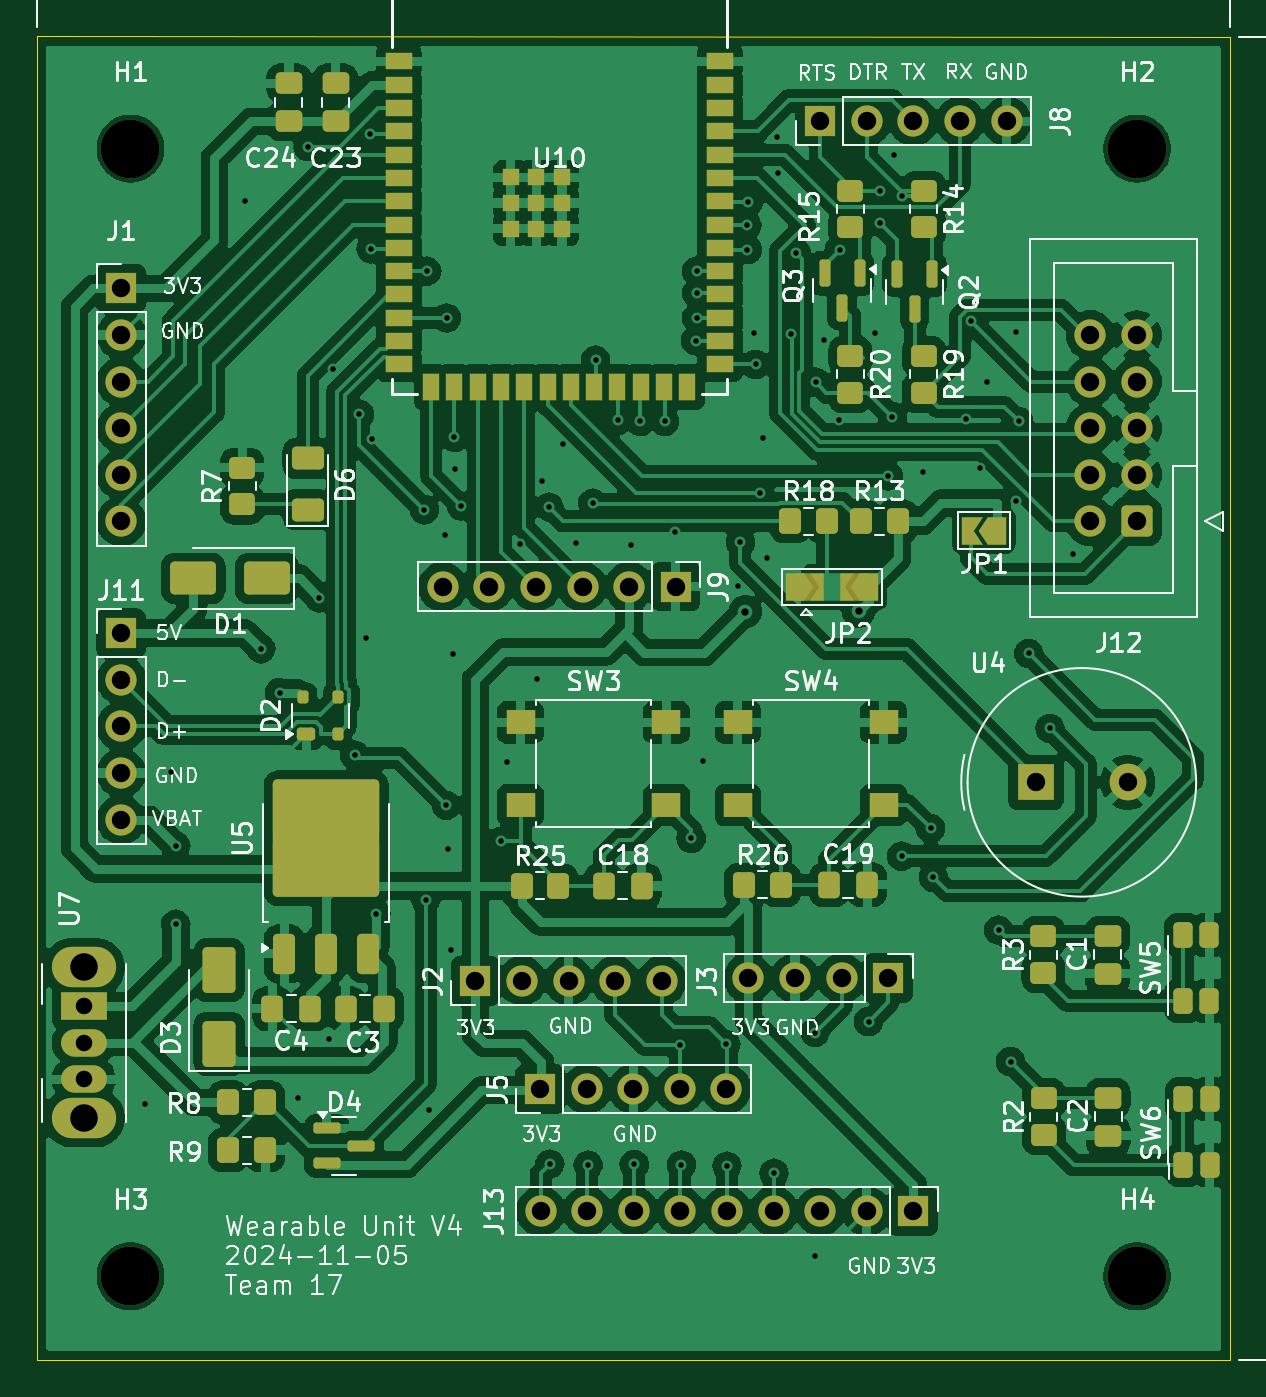
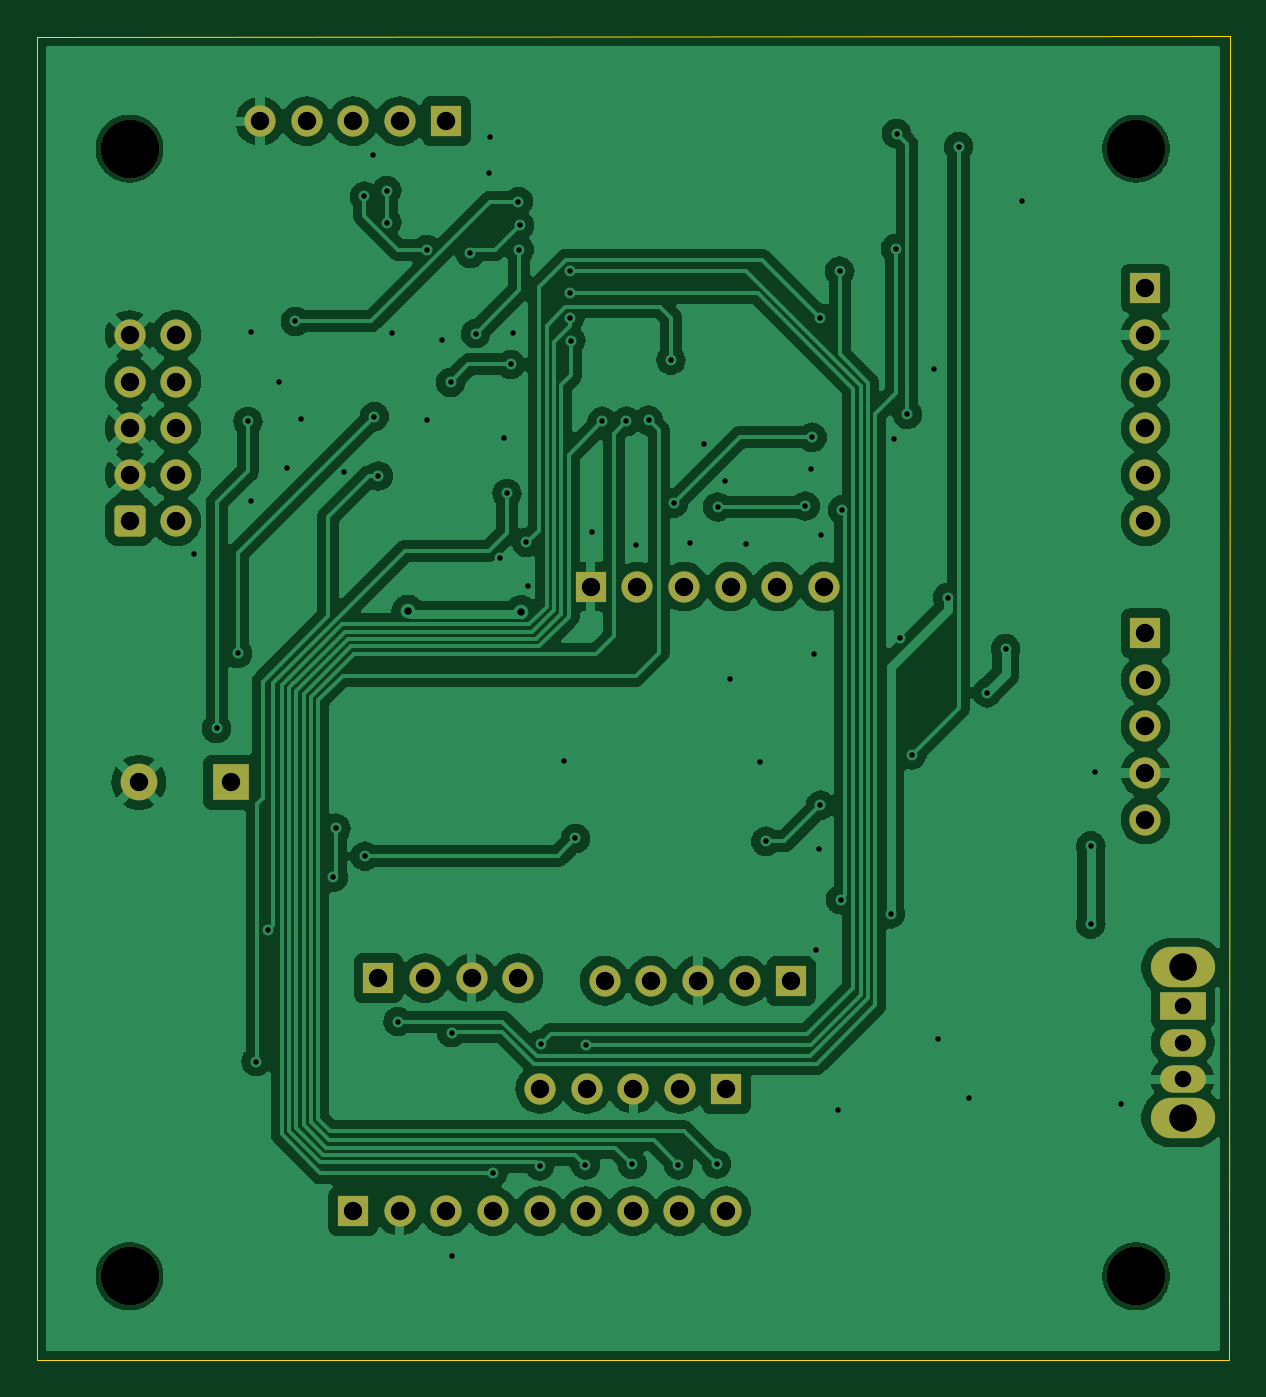
Circuit board: 11 layer files. Board 65.0 x 72.2 mm.
- bottom_copper: werable_unit (1)-B_Cu.gbr (159195 bytes)
- bottom_mask: werable_unit (1)-B_Mask.gbr (3373 bytes)
- paste: werable_unit (1)-B_Paste.gbr (459 bytes)
- bottom_silk: werable_unit (1)-B_Silkscreen.gbr (460 bytes)
- outline: werable_unit (1)-Edge_Cuts.gbr (689 bytes)
- top_copper: werable_unit (1)-F_Cu.gbr (293060 bytes)
- top_mask: werable_unit (1)-F_Mask.gbr (9907 bytes)
- paste: werable_unit (1)-F_Paste.gbr (6958 bytes)
- top_silk: werable_unit (1)-F_Silkscreen.gbr (127384 bytes)
- drill: werable_unit (1)-NPTH.drl (376 bytes)
- drill: werable_unit (1)-PTH.drl (2943 bytes)

=== bottom_copper: werable_unit (1)-B_Cu.gbr (159195 bytes, source omitted) ===
=== bottom_mask: werable_unit (1)-B_Mask.gbr ===
%TF.GenerationSoftware,KiCad,Pcbnew,8.0.6*%
%TF.CreationDate,2024-11-05T15:11:29-06:00*%
%TF.ProjectId,werable_unit (1),77657261-626c-4655-9f75-6e6974202831,rev?*%
%TF.SameCoordinates,Original*%
%TF.FileFunction,Soldermask,Bot*%
%TF.FilePolarity,Negative*%
%FSLAX46Y46*%
G04 Gerber Fmt 4.6, Leading zero omitted, Abs format (unit mm)*
G04 Created by KiCad (PCBNEW 8.0.6) date 2024-11-05 15:11:29*
%MOMM*%
%LPD*%
G01*
G04 APERTURE LIST*
G04 Aperture macros list*
%AMRoundRect*
0 Rectangle with rounded corners*
0 $1 Rounding radius*
0 $2 $3 $4 $5 $6 $7 $8 $9 X,Y pos of 4 corners*
0 Add a 4 corners polygon primitive as box body*
4,1,4,$2,$3,$4,$5,$6,$7,$8,$9,$2,$3,0*
0 Add four circle primitives for the rounded corners*
1,1,$1+$1,$2,$3*
1,1,$1+$1,$4,$5*
1,1,$1+$1,$6,$7*
1,1,$1+$1,$8,$9*
0 Add four rect primitives between the rounded corners*
20,1,$1+$1,$2,$3,$4,$5,0*
20,1,$1+$1,$4,$5,$6,$7,0*
20,1,$1+$1,$6,$7,$8,$9,0*
20,1,$1+$1,$8,$9,$2,$3,0*%
G04 Aperture macros list end*
%ADD10R,1.700000X1.700000*%
%ADD11O,1.700000X1.700000*%
%ADD12C,3.200000*%
%ADD13O,3.500000X2.200000*%
%ADD14R,2.500000X1.500000*%
%ADD15O,2.500000X1.500000*%
%ADD16RoundRect,0.250000X0.600000X0.600000X-0.600000X0.600000X-0.600000X-0.600000X0.600000X-0.600000X0*%
%ADD17C,1.700000*%
%ADD18R,2.000000X2.000000*%
%ADD19C,2.000000*%
G04 APERTURE END LIST*
D10*
%TO.C,J5*%
X95986600Y-105613200D03*
D11*
X98526600Y-105613200D03*
X101066600Y-105613200D03*
X103606600Y-105613200D03*
X106146600Y-105613200D03*
%TD*%
D12*
%TO.C,H4*%
X128524000Y-115824000D03*
%TD*%
D13*
%TO.C,U7*%
X71120000Y-98992000D03*
X71120000Y-107192000D03*
D14*
X71120000Y-101092000D03*
D15*
X71120000Y-103092000D03*
X71120000Y-105092000D03*
%TD*%
D10*
%TO.C,J9*%
X103378000Y-78232000D03*
D11*
X100838000Y-78232000D03*
X98298000Y-78232000D03*
X95758000Y-78232000D03*
X93218000Y-78232000D03*
X90678000Y-78232000D03*
%TD*%
D10*
%TO.C,J2*%
X92461000Y-99720400D03*
D11*
X95001000Y-99720400D03*
X97541000Y-99720400D03*
X100081000Y-99720400D03*
X102621000Y-99720400D03*
%TD*%
D16*
%TO.C,J12*%
X128524000Y-74676000D03*
D17*
X125984000Y-74676000D03*
X128524000Y-72136000D03*
X125984000Y-72136000D03*
X128524000Y-69596000D03*
X125984000Y-69596000D03*
X128524000Y-67056000D03*
X125984000Y-67056000D03*
X128524000Y-64516000D03*
X125984000Y-64516000D03*
%TD*%
D10*
%TO.C,J1*%
X73152000Y-61976000D03*
D11*
X73152000Y-64516000D03*
X73152000Y-67056000D03*
X73152000Y-69596000D03*
X73152000Y-72136000D03*
X73152000Y-74676000D03*
%TD*%
D12*
%TO.C,H3*%
X73660000Y-115824000D03*
%TD*%
D18*
%TO.C,U4*%
X123016000Y-88900000D03*
D19*
X128016000Y-88900000D03*
%TD*%
D12*
%TO.C,H1*%
X73660000Y-54356000D03*
%TD*%
D10*
%TO.C,J13*%
X116332000Y-112268000D03*
D11*
X113792000Y-112268000D03*
X111252000Y-112268000D03*
X108712000Y-112268000D03*
X106172000Y-112268000D03*
X103632000Y-112268000D03*
X101092000Y-112268000D03*
X98552000Y-112268000D03*
X96012000Y-112268000D03*
%TD*%
D10*
%TO.C,J11*%
X73152000Y-80772000D03*
D11*
X73152000Y-83312000D03*
X73152000Y-85852000D03*
X73152000Y-88392000D03*
X73152000Y-90932000D03*
%TD*%
D12*
%TO.C,H2*%
X128524000Y-54356000D03*
%TD*%
D10*
%TO.C,J8*%
X111252000Y-52857400D03*
D11*
X113792000Y-52857400D03*
X116332000Y-52857400D03*
X118872000Y-52857400D03*
X121412000Y-52857400D03*
%TD*%
D10*
%TO.C,J3*%
X114960400Y-99568000D03*
D11*
X112420400Y-99568000D03*
X109880400Y-99568000D03*
X107340400Y-99568000D03*
%TD*%
M02*

=== paste: werable_unit (1)-B_Paste.gbr ===
%TF.GenerationSoftware,KiCad,Pcbnew,8.0.6*%
%TF.CreationDate,2024-11-05T15:11:28-06:00*%
%TF.ProjectId,werable_unit (1),77657261-626c-4655-9f75-6e6974202831,rev?*%
%TF.SameCoordinates,Original*%
%TF.FileFunction,Paste,Bot*%
%TF.FilePolarity,Positive*%
%FSLAX46Y46*%
G04 Gerber Fmt 4.6, Leading zero omitted, Abs format (unit mm)*
G04 Created by KiCad (PCBNEW 8.0.6) date 2024-11-05 15:11:28*
%MOMM*%
%LPD*%
G01*
G04 APERTURE LIST*
G04 APERTURE END LIST*
M02*

=== bottom_silk: werable_unit (1)-B_Silkscreen.gbr ===
%TF.GenerationSoftware,KiCad,Pcbnew,8.0.6*%
%TF.CreationDate,2024-11-05T15:11:29-06:00*%
%TF.ProjectId,werable_unit (1),77657261-626c-4655-9f75-6e6974202831,rev?*%
%TF.SameCoordinates,Original*%
%TF.FileFunction,Legend,Bot*%
%TF.FilePolarity,Positive*%
%FSLAX46Y46*%
G04 Gerber Fmt 4.6, Leading zero omitted, Abs format (unit mm)*
G04 Created by KiCad (PCBNEW 8.0.6) date 2024-11-05 15:11:29*
%MOMM*%
%LPD*%
G01*
G04 APERTURE LIST*
G04 APERTURE END LIST*
M02*

=== outline: werable_unit (1)-Edge_Cuts.gbr ===
%TF.GenerationSoftware,KiCad,Pcbnew,8.0.6*%
%TF.CreationDate,2024-11-05T15:11:29-06:00*%
%TF.ProjectId,werable_unit (1),77657261-626c-4655-9f75-6e6974202831,rev?*%
%TF.SameCoordinates,Original*%
%TF.FileFunction,Profile,NP*%
%FSLAX46Y46*%
G04 Gerber Fmt 4.6, Leading zero omitted, Abs format (unit mm)*
G04 Created by KiCad (PCBNEW 8.0.6) date 2024-11-05 15:11:29*
%MOMM*%
%LPD*%
G01*
G04 APERTURE LIST*
%TA.AperFunction,Profile*%
%ADD10C,0.050000*%
%TD*%
G04 APERTURE END LIST*
D10*
X133580000Y-48250000D02*
X133590000Y-120400000D01*
X68580000Y-120380000D02*
X68560000Y-48240000D01*
X133590000Y-120400000D02*
X68580000Y-120380000D01*
X68560000Y-48240000D02*
X133580000Y-48250000D01*
M02*

=== top_copper: werable_unit (1)-F_Cu.gbr (293060 bytes, source omitted) ===
=== top_mask: werable_unit (1)-F_Mask.gbr (9907 bytes, source omitted) ===
=== paste: werable_unit (1)-F_Paste.gbr (6958 bytes, source omitted) ===
=== top_silk: werable_unit (1)-F_Silkscreen.gbr (127384 bytes, source omitted) ===
=== drill: werable_unit (1)-NPTH.drl ===
M48
; DRILL file {KiCad 8.0.6} date 2024-11-05T15:11:26-0600
; FORMAT={-:-/ absolute / inch / decimal}
; #@! TF.CreationDate,2024-11-05T15:11:26-06:00
; #@! TF.GenerationSoftware,Kicad,Pcbnew,8.0.6
; #@! TF.FileFunction,NonPlated,1,2,NPTH
FMAT,2
INCH
; #@! TA.AperFunction,NonPlated,NPTH,ComponentDrill
T1C0.1260
%
G90
G05
T1
X2.9Y-2.14
X2.9Y-4.56
X5.06Y-2.14
X5.06Y-4.56
M30

=== drill: werable_unit (1)-PTH.drl ===
M48
; DRILL file {KiCad 8.0.6} date 2024-11-05T15:11:26-0600
; FORMAT={-:-/ absolute / inch / decimal}
; #@! TF.CreationDate,2024-11-05T15:11:26-06:00
; #@! TF.GenerationSoftware,Kicad,Pcbnew,8.0.6
; #@! TF.FileFunction,Plated,1,2,PTH
FMAT,2
INCH
; #@! TA.AperFunction,Plated,PTH,ViaDrill
T1C0.0118
; #@! TA.AperFunction,Plated,PTH,ViaDrill
T2C0.0157
; #@! TA.AperFunction,Plated,PTH,ComponentDrill
T3C0.0354
; #@! TA.AperFunction,Plated,PTH,ComponentDrill
T4C0.0394
; #@! TA.AperFunction,Plated,PTH,ComponentDrill
T5C0.0591
%
G90
G05
T1
X2.932Y-4.191
X2.988Y-3.477
X2.9972Y-3.6362
X2.9972Y-3.8042
X3.1457Y-2.2516
X3.1799Y-3.2134
X3.2201Y-3.3079
X3.2591Y-4.1772
X3.2811Y-2.1358
X3.3047Y-3.104
X3.326Y-4.05
X3.3346Y-2.6134
X3.3811Y-3.4413
X3.391Y-2.71
X3.4063Y-3.1902
X3.414Y-2.108
X3.416Y-2.355
X3.4185Y-2.7626
X3.427Y-3.782
X3.5304Y-2.915
X3.534Y-3.7518
X3.536Y-2.403
X3.5406Y-4.2028
X3.5756Y-2.9693
X3.5776Y-3.5488
X3.5785Y-2.5035
X3.5815Y-3.6437
X3.587Y-3.8591
X3.5921Y-3.224
X3.5953Y-2.7594
X3.5972Y-2.8272
X3.61Y-2.907
X3.6945Y-3.6264
X3.7071Y-3.4567
X3.7366Y-2.9894
X3.772Y-3.2783
X3.7827Y-2.8524
X3.798Y-2.909
X3.8Y-4.319
X3.828Y-2.7732
X3.8563Y-2.9874
X3.882Y-4.321
X3.8921Y-2.9008
X3.898Y-2.594
X3.946Y-2.723
X3.9736Y-2.9902
X3.981Y-4.32
X3.994Y-2.725
X4.046Y-2.725
X4.0677Y-2.9636
X4.08Y-4.064
X4.082Y-4.321
X4.1031Y-3.6201
X4.113Y-2.552
X4.115Y-2.403
X4.115Y-2.45
X4.115Y-2.503
X4.1283Y-3.4551
X4.178Y-4.062
X4.18Y-4.3231
X4.2039Y-3.0776
X4.2087Y-2.9846
X4.223Y-2.305
X4.224Y-2.357
X4.226Y-2.254
X4.237Y-2.5354
X4.2417Y-2.6031
X4.25Y-2.8799
X4.2563Y-2.761
X4.2654Y-3.0193
X4.281Y-4.3389
X4.2874Y-2.1157
X4.2894Y-2.1933
X4.317Y-2.537
X4.329Y-2.365
X4.369Y-4.037
X4.369Y-4.517
X4.3709Y-2.6413
X4.3886Y-2.5508
X4.4213Y-2.722
X4.422Y-2.357
X4.484Y-4.0134
X4.4972Y-2.5366
X4.508Y-2.23
X4.508Y-2.299
X4.526Y-2.8425
X4.535Y-2.7154
X4.5386Y-2.1547
X4.5547Y-3.6583
X4.556Y-2.2423
X4.6004Y-2.8346
X4.6169Y-3.5984
X4.6228Y-3.7035
X4.6925Y-2.7209
X4.704Y-2.511
X4.722Y-2.8252
X4.739Y-2.6417
X4.763Y-3.817
X4.7886Y-4.0992
X4.7996Y-2.5335
X4.8004Y-2.8953
X4.8059Y-2.7252
X4.828Y-3.2232
X4.8732Y-3.3843
X4.922Y-3.0091
T2
X4.2196Y-3.1334
X4.4623Y-3.1326
T3
X2.8Y-3.98
X2.8Y-4.0587
X2.8Y-4.1375
T4
X2.88Y-2.44
X2.88Y-2.54
X2.88Y-2.64
X2.88Y-2.74
X2.88Y-2.84
X2.88Y-2.94
X2.88Y-3.18
X2.88Y-3.28
X2.88Y-3.38
X2.88Y-3.48
X2.88Y-3.58
X3.57Y-3.08
X3.6402Y-3.926
X3.67Y-3.08
X3.7402Y-3.926
X3.77Y-3.08
X3.779Y-4.158
X3.78Y-4.42
X3.8402Y-3.926
X3.87Y-3.08
X3.879Y-4.158
X3.88Y-4.42
X3.9402Y-3.926
X3.97Y-3.08
X3.979Y-4.158
X3.98Y-4.42
X4.0402Y-3.926
X4.07Y-3.08
X4.079Y-4.158
X4.08Y-4.42
X4.179Y-4.158
X4.18Y-4.42
X4.226Y-3.92
X4.28Y-4.42
X4.326Y-3.92
X4.38Y-2.081
X4.38Y-4.42
X4.426Y-3.92
X4.48Y-2.081
X4.48Y-4.42
X4.526Y-3.92
X4.58Y-2.081
X4.58Y-4.42
X4.68Y-2.081
X4.78Y-2.081
X4.8431Y-3.5
X4.96Y-2.54
X4.96Y-2.64
X4.96Y-2.74
X4.96Y-2.84
X4.96Y-2.94
X5.04Y-3.5
X5.06Y-2.54
X5.06Y-2.64
X5.06Y-2.74
X5.06Y-2.84
X5.06Y-2.94
T5
X2.8Y-3.8973
X2.8Y-4.2202
M30

